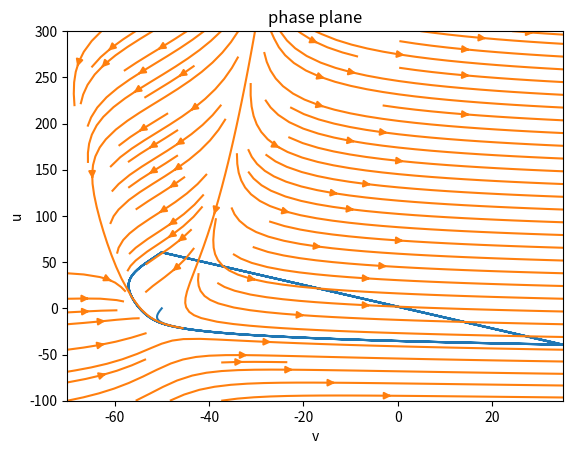
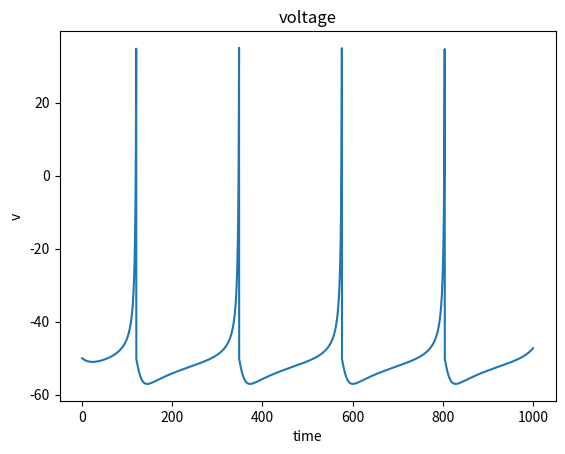
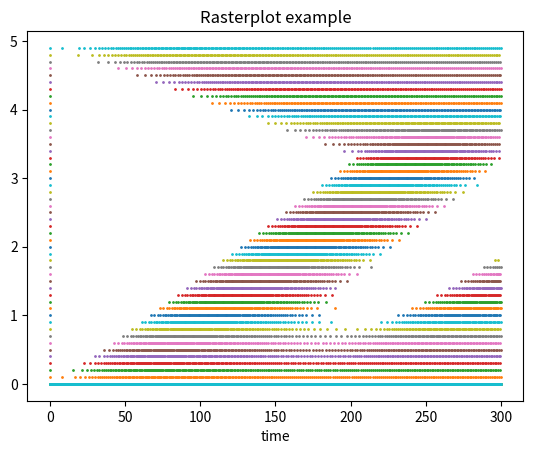

Reproduce these figures in Python, in order.
import numpy as np
import matplotlib.pyplot as plt

###############################################################
#   1a  #
###############################################################

def modified_euler(f,v0,u0,h,t0,t1,I): #Modified Euler algorithm for a system f, initial values v0,u0, stepsize h, time range and current I
    v_list = [v0]
    u_list = [u0]
    v = v_list[0]
    u = u_list[0]
    time_range = np.linspace(t0,t1,int((t1-t0)/h))
    for t in time_range:
        v_tilde = v + h*f(v,u,I)[0]
        u_tilde = u + h*f(v,u,I)[1]
        v += 0.5*h*(f(v,u,I)[0]+f(v_tilde,u_tilde,I)[0])
        u += 0.5*h*(f(v,u,I)[1]+f(v_tilde,u_tilde,I)[1])
        if v>35:
            v = -50
            u += 100
        v_list.append(v)
        u_list.append(u)
    return np.array(v_list),np.array(u_list)


def phase_plane(system,x0,y0,a,b=0,c=0,t_range=[0,10],xlim=[-10,10],ylim=[-10,10],variables=["x","y"]): #Here a phase plane can be plotted
    t = np.linspace(t_range[0],t_range[1],(t_range[1]-t_range[0])*100) #set time range
    x,y = modified_euler(f,x0,y0,0.01,t_range[0],t_range[1],a) #creates arrays for x,y
    
    x_range = np.linspace(xlim[0], xlim[1], int((xlim[1]-xlim[0])*6)) #don't use a too big number density (third setting), otherwise the vector field is not clear
    y_range = np.linspace(ylim[0], ylim[1], int((ylim[1]-ylim[0])*6))
    X,Y = np.meshgrid(x_range, y_range)
    dX,dY = system([X,Y],t,a,b,c)

    fig,ax = plt.subplots(nrows=1,ncols=1)
    ax.set_title("phase plane")
    ax.set_xlabel(variables[0])
    ax.set_ylabel(variables[1])   
    ax.set_xlim(xlim[0],xlim[1])
    ax.set_ylim(ylim[0],ylim[1])

    ax.plot(x,y) #plots the trajectory
    ax.streamplot(X,Y,dX,dY, density=1) #plots the streamplot
    #ax.quiver(X,Y,dX,dY,scale=50,scale_units='width',color='blue') #another way to plot the vectorfield
    return fig



#Voor f,system moet je allebei hetzelfde invoeren:
def f(v,u,I):
    dv = 1/100*(0.7*(v+60)*(v+40)-u+I)
    du = 0.03*(-2*(v+60)-u)
    return dv, du

def system(x_y,t,a,b,c):
    x,y = x_y
    dx = 1/100*(0.7*(x+60)*(x+40)-y+a) + 0*x #the 0*x term is such that the shape is always good
    dy = 0.03*(-2*(x+60)-y) + 0*x
    return [dx,dy]

v0 = -50
u0 = 0
tlim = [0,1000]
vlim = [-70,35]
ulim = [-100,300]
h = 0.01
I = 60 #By adapting I (and time range) you can see where the bifuraction happens
v,u = modified_euler(f,v0,u0,h,tlim[0],tlim[1],I)

fig_phase_plane = phase_plane(system,x0=v0,y0=u0,a=I,t_range=tlim,xlim=vlim,ylim=ulim,variables=["v","u"])
plt.figure()
plt.plot(np.linspace(tlim[0],tlim[1],len(v)),v)
plt.title('voltage')
plt.xlabel('time')
plt.ylabel('v')
plt.show()



###############################################################
#   1b  #
###############################################################
"""
-   For I=51 the neurons starts firing if the starting value is V=-50. 

-   A bifurcation happens here. First it is a stable fixed point around 
    V=-52 and no spiking occurs. However at the bifurcation, the system 
    changes to a stable limit cycle where it keeps firing. 

-   The firing rate increases when I is increased. There are for example
    only 3 spikes in 1000 sec for I=55, while this is 13 spikes for I=100. 

"""


###############################################################
#   1c  #
###############################################################


def coupled_neurons(f,N,v0,u0,h,t0,t1,I0,k):
    connection_matrix = [] #In the matrix you can set different constraints on the coupling 
    for i in range(N):
        connection_matrix.append([])
        for j in range(N): 
            if j==(i-1)%N or j==(i+1)%N:
                connection_matrix[i].append(k)
            elif j==(i-2)%N:
                connection_matrix[i].append(-k/4)
            else:
                connection_matrix[i].append(0)
    np.array(connection_matrix)

    time_range = np.linspace(t0,t1,int((t1-t0)/h)) #setting time range
    v_list = -50*np.ones([N,len(time_range)+1]) #creating matrix for N values of v at len(time_range)+1 time points. 
    u_list = np.zeros([N,len(time_range)+1])
    u_list[0][0] = u0 #starting the u matrix at zero 
    I_list = np.zeros([N,len(time_range)+1]) #creating matrix for the current for different neurons at different time points 
    for i in range(10):
        I_list[0][i] = I0 #setting I0 for the first 10 time pionts for the first neuron
        v_list[0][i] = v0 #same for v0 

    for t in range(len(time_range)): #look at each time point
        print(round(t/len(time_range),3)) #tracking running time 
        for n in range(N): #look at each neuron
            v = v_list[n][t] #take over v,u,I for the neuron
            u = u_list[n][t]
            I = I_list[n][t]
            v_tilde = v + h*f(v,u,I)[0] #do the modified euler algorithm
            u_tilde = u + h*f(v,u,I)[1]
            v += 0.5*h*(f(v,u,I)[0]+f(v_tilde,u_tilde,I)[0]) 
            u += 0.5*h*(f(v,u,I)[1]+f(v_tilde,u_tilde,I)[1]) 
            if v<=35: #if not spiking just adapt v,u to new value
                v_list[n][t+1] = v
                u_list[n][t+1] = u
            elif v>35: #else pass the criteria given
                v_list[n][t+1] = -50
                u_list[n][t+1] = u+100
                for m in range(N): #send current of certain time to the next neurons
                    t_pulse = 10 #sec is the duration of a pulse
                    I_list[m][t+1 : t+1+int(t_pulse/h)] += connection_matrix[n][m] * I0
    return v_list,u_list,I_list #v_list[n][t] gives the voltage of neuron n on time t. This means v_list[n] gives its voltage evolving over time 

def f(v,u,I):
    dv = 1/100*(0.7*(v+60)*(v+40)-u+I)
    du = 0.03*(-2*(v+60)-u)
    return dv, du

N=50
v0 = 0
u0 = 0
tlim = [0,300]
h = 0.1
I = 200 #By adapting I (and time range) you can see where the bifuraction happens
k = 3 #coupling constant
v,u,I = coupled_neurons(f,N,v0=v0,u0=u0,h=h,t0=tlim[0],t1=tlim[1],I0=I,k=k) #start v0=0 to get the spikes going 

#create rasterplot
v_dots = np.where(v==-50,1,0) 
fig,ax = plt.subplots(nrows=1,ncols=1)
t = np.linspace(tlim[0],tlim[1],len(v[0]))
for i in range(N):
    ax.scatter(t,i*0.1*v_dots[i],s=1.0)
ax.set_title("Rasterplot example")
ax.set_xlabel("time")
fig.show()

